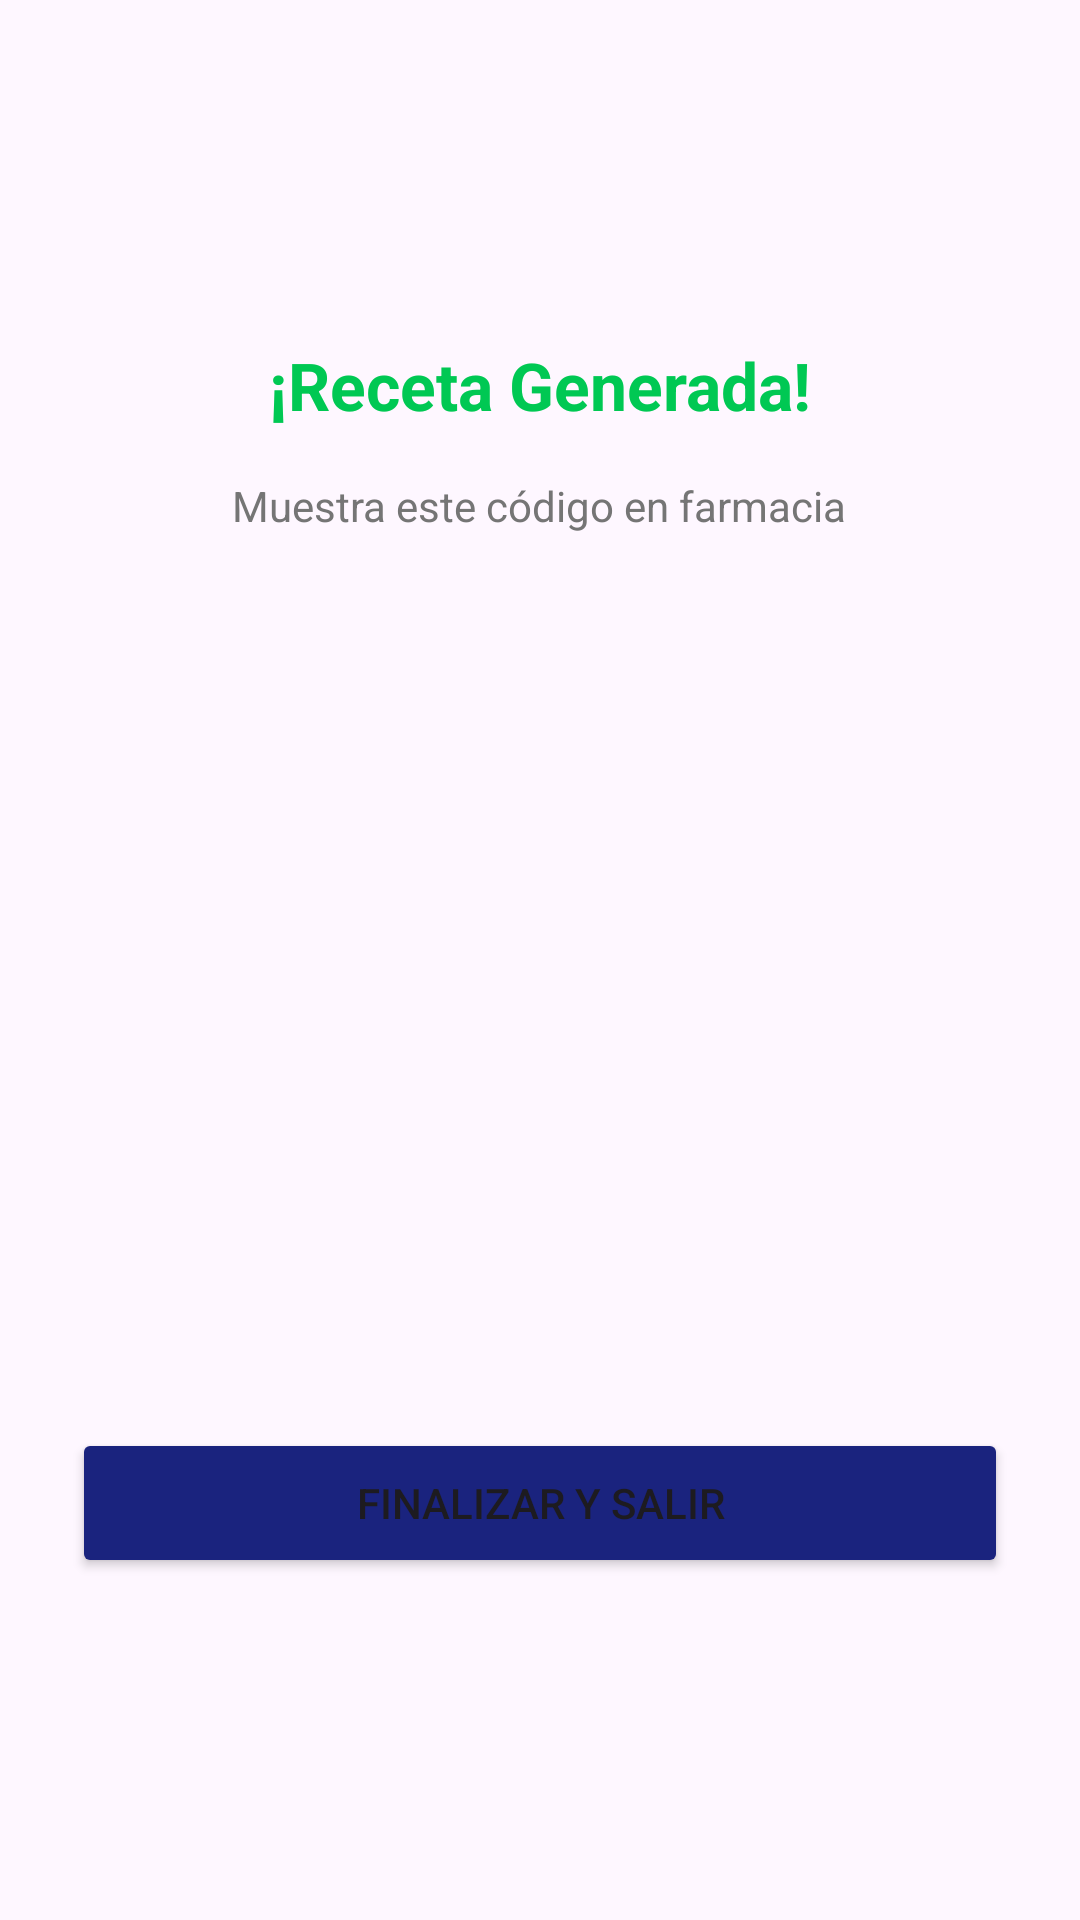

The Android layout XML behind this screen, and the referenced resources:
<!-- AndroidManifest.xml: application theme Theme.PROYECT -->
<!-- res/layout/dialog_qr_exito.xml -->
<?xml version="1.0" encoding="utf-8"?>
<LinearLayout xmlns:android="http://schemas.android.com/apk/res/android"
    android:layout_width="match_parent"
    android:layout_height="wrap_content"
    android:orientation="vertical"
    android:padding="24dp"
    android:gravity="center">

    <TextView
        android:layout_width="wrap_content"
        android:layout_height="wrap_content"
        android:text="¡Receta Generada!"
        android:textSize="22sp"
        android:textStyle="bold"
        android:textColor="#00C853"
        android:layout_marginBottom="16dp"/>

    <TextView
        android:layout_width="wrap_content"
        android:layout_height="wrap_content"
        android:text="Muestra este código en farmacia"
        android:textColor="#757575"
        android:layout_marginBottom="24dp"/>

    <ImageView
        android:id="@+id/ivQrGenerado"
        android:layout_width="250dp"
        android:layout_height="250dp"
        android:layout_marginBottom="24dp"
        android:scaleType="fitCenter"/>

    <Button
        android:id="@+id/btnCerrarReceta"
        android:layout_width="match_parent"
        android:layout_height="50dp"
        android:text="Finalizar y Salir"
        android:backgroundTint="#1A237E"/>

</LinearLayout>
<!-- resources referenced by this layout -->
<resources>
  <style name="Theme.PROYECT" parent="Theme.Material3.DayNight.NoActionBar">
          <item name="colorPrimary">@color/medical_primary</item>
          <item name="colorPrimaryVariant">@color/medical_secondary</item>
          <item name="colorOnPrimary">@color/white</item>
          <item name="android:statusBarColor">?attr/colorPrimaryVariant</item>
      </style>
  <color name="medical_primary">@color/premium_green_dark</color>
  <color name="medical_secondary">@color/premium_green_light</color>
  <color name="white">#FFFFFFFF</color>
  <color name="premium_green_dark">#059669</color>
  <color name="premium_green_light">#34D399</color>
</resources>
